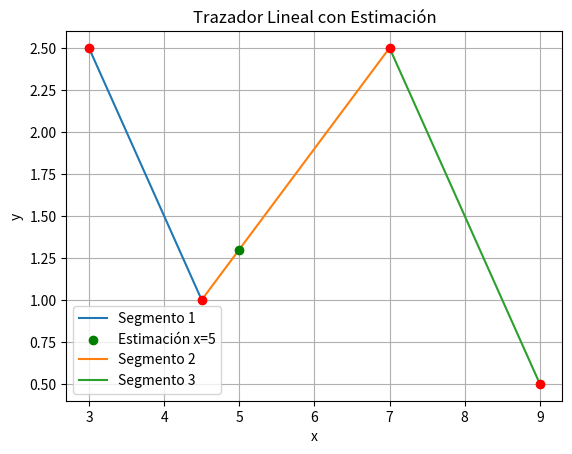

This figure's Python source:
import numpy as np
import matplotlib.pyplot as plt

# Definimos los puntos dados
x = [3.0, 4.5, 7.0, 9.0]
y = [2.5, 1.0, 2.5, 0.5]

# Inicializamos la gráfica
plt.figure()

# Estimar el valor para x = 5
x_target = 5

# Calcular la pendiente y la recta correspondiente al intervalo que contiene x = 5
for i in range(len(x) - 1):
    # Calcular la pendiente (m) y el intercepto (b) de la recta entre dos puntos
    m = (y[i+1] - y[i]) / (x[i+1] - x[i])
    b = y[i] - m * x[i]
    
    # Si x_target está en el intervalo actual, estimamos el valor de y
    if x[i] <= x_target <= x[i+1]:
        y_target = m * x_target + b
        print(f"Estimación: y({x_target}) = {y_target}")
        
        # Graficar el punto estimado
        plt.scatter(x_target, y_target, color='green', zorder=5, label=f'Estimación x={x_target}')

    # Generar los puntos para la línea entre cada par de puntos
    x_line = np.linspace(x[i], x[i+1], 100)
    y_line = m * x_line + b
    
    # Graficar el segmento de línea
    plt.plot(x_line, y_line, label=f'Segmento {i+1}')
    
# Graficar los puntos originales
plt.scatter(x, y, color='red', zorder=5)

# Etiquetas de los ejes
plt.xlabel('x')
plt.ylabel('y')

# Título y leyenda
plt.title('Trazador Lineal con Estimación')
plt.legend()

# Mostrar la gráfica
plt.grid(True)
plt.show()